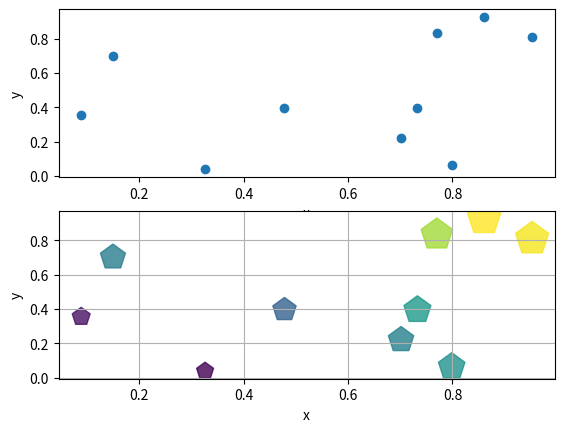

Reproduce this figure in Python.
#-------------------------------------
#   CH_12_6_4_EX_1_Pyplot_Scatter.py
#-------------------------------------
import numpy as np
import matplotlib.pyplot as plt
#
x = np.random.rand(10)
y = np.random.rand(10)
z = np.sqrt(x**2 + y**2)
s = 500*z
#
fig0 = plt.figure(0)
#----- 繪製散點圖 (使用預設參數)
plt.subplot(2,1,1)
plt.scatter(x, y)
plt.xlabel('x')
plt.ylabel('y')
#----- 繪製散點圖 (使用自訂參數)
plt.subplot(2,1,2)
plt.scatter(x, y, s = s, c = z, alpha = 0.8, marker = (5, 0))
plt.grid()
plt.xlabel('x')
plt.ylabel('y')
#
plt.savefig('CH_12_6_4_EX_1_Pyplot_Scaatter.png')
plt.show()

































































	


